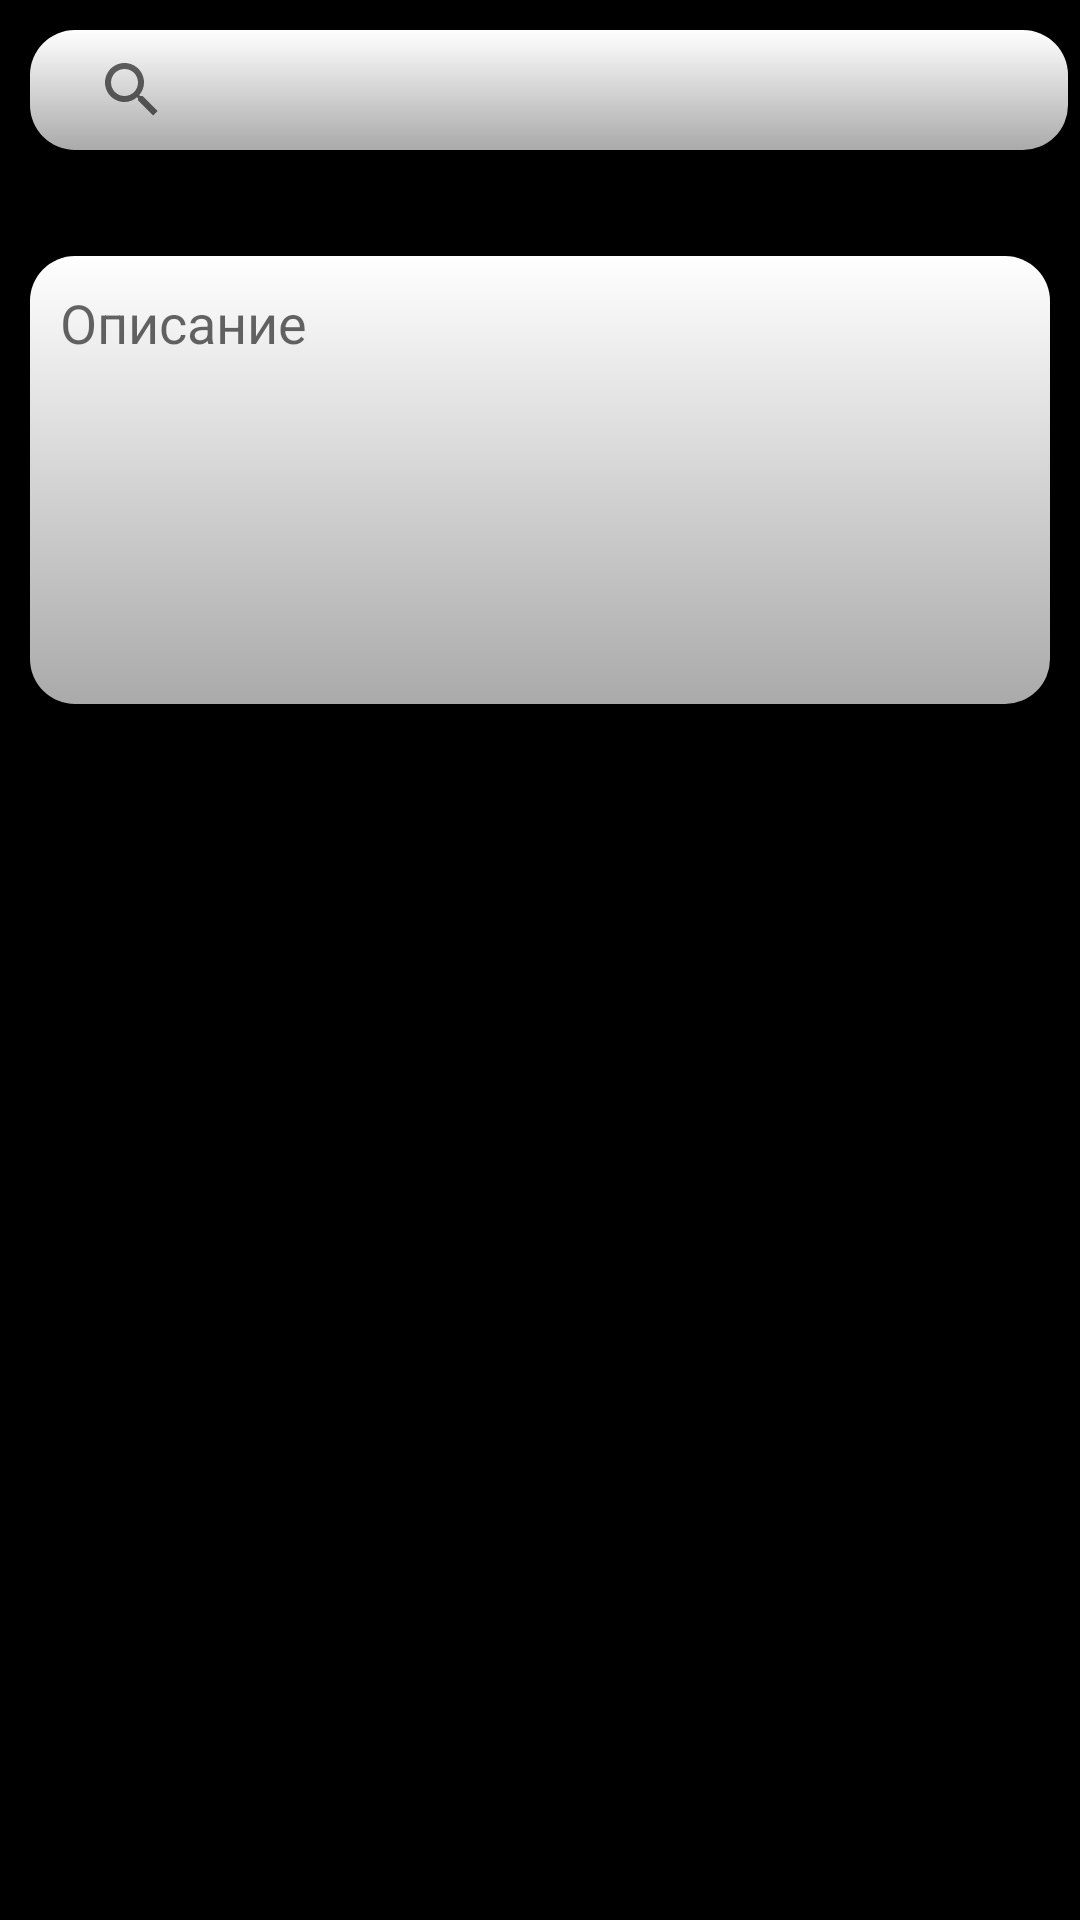

Reconstruct the res/layout file that produces this screen, plus the resources it refers to.
<!-- AndroidManifest.xml: application theme AppTheme -->
<!-- res/layout/include_newpost.xml -->
<?xml version="1.0" encoding="utf-8"?>
<layout xmlns:android="http://schemas.android.com/apk/res/android">
<RelativeLayout
    android:background="@color/black"
    android:orientation="vertical" android:layout_width="match_parent"
    android:layout_height="match_parent">

<SearchView
    android:padding="10dp"
    android:layout_marginTop="10dp"
    android:layout_marginStart="10dp"
    android:layout_marginEnd="4dp"
    android:id="@+id/edit_tag"
    android:background="@drawable/edit_text"
    android:layout_width="match_parent"
    android:layout_height="40dp"/>
    <TextView
        android:layout_marginTop="5dp"
        android:textSize="15dp"
        android:layout_marginRight="10dp"
        android:layout_marginLeft="10dp"
        android:textColor="@color/white"
        android:id="@+id/text_tag"
        android:layout_below="@id/edit_tag"
        android:layout_width="match_parent"
        android:layout_height="wrap_content"/>
    <EditText
        android:layout_below="@id/text_tag"
        android:focusableInTouchMode="true"
        android:padding="10dp"
        android:layout_margin="10dp"
        android:background="@drawable/edit_text"
        android:layout_marginTop="10dp"
        android:inputType="textMultiLine"
        android:maxLines="20"
        android:minLines="6"
        android:gravity="top"
        android:textAlignment="gravity"
        android:hint="Описание"
        android:id="@+id/edit_text"
        android:layout_width="match_parent"
        android:layout_height="wrap_content"/>
    <ListView
        android:id="@+id/list"
        android:layout_marginLeft="10dp"
        android:layout_marginRight="10dp"
        android:layout_width="match_parent"
        android:layout_height="wrap_content"
        android:layout_below="@id/edit_tag"/>


</RelativeLayout>
</layout>
<!-- resources referenced by this layout -->
<resources>
  <color name="black">#000</color>
  <color name="white">#FFFFFF</color>
  <!-- drawable edit_text (drawable) -->
  <?xml version="1.0" encoding="utf-8"?>
  <selector xmlns:android="http://schemas.android.com/apk/res/android">
  <item>
      <shape>
          <solid android:color="@color/gray"/>
          <corners android:radius="15dp"/>
          <gradient android:startColor="@color/gray"
              android:endColor="#FFFF"
              android:gradientRadius="100dp"
              android:type="linear"
              android:centerX="1"
              android:angle="90"
              android:centerY="100"/>
      </shape>
  </item>
  </selector>
  <style name="AppTheme" parent="Theme.AppCompat.Light.DarkActionBar">
          
          <item name="colorPrimary">@color/black</item>
          <item name="colorPrimaryDark">@color/black</item>
          <item name="colorAccent">@color/colorAccent</item>
      </style>
  <color name="gray">#AAAAAA</color>
  <color name="colorAccent">#FF6318</color>
</resources>
